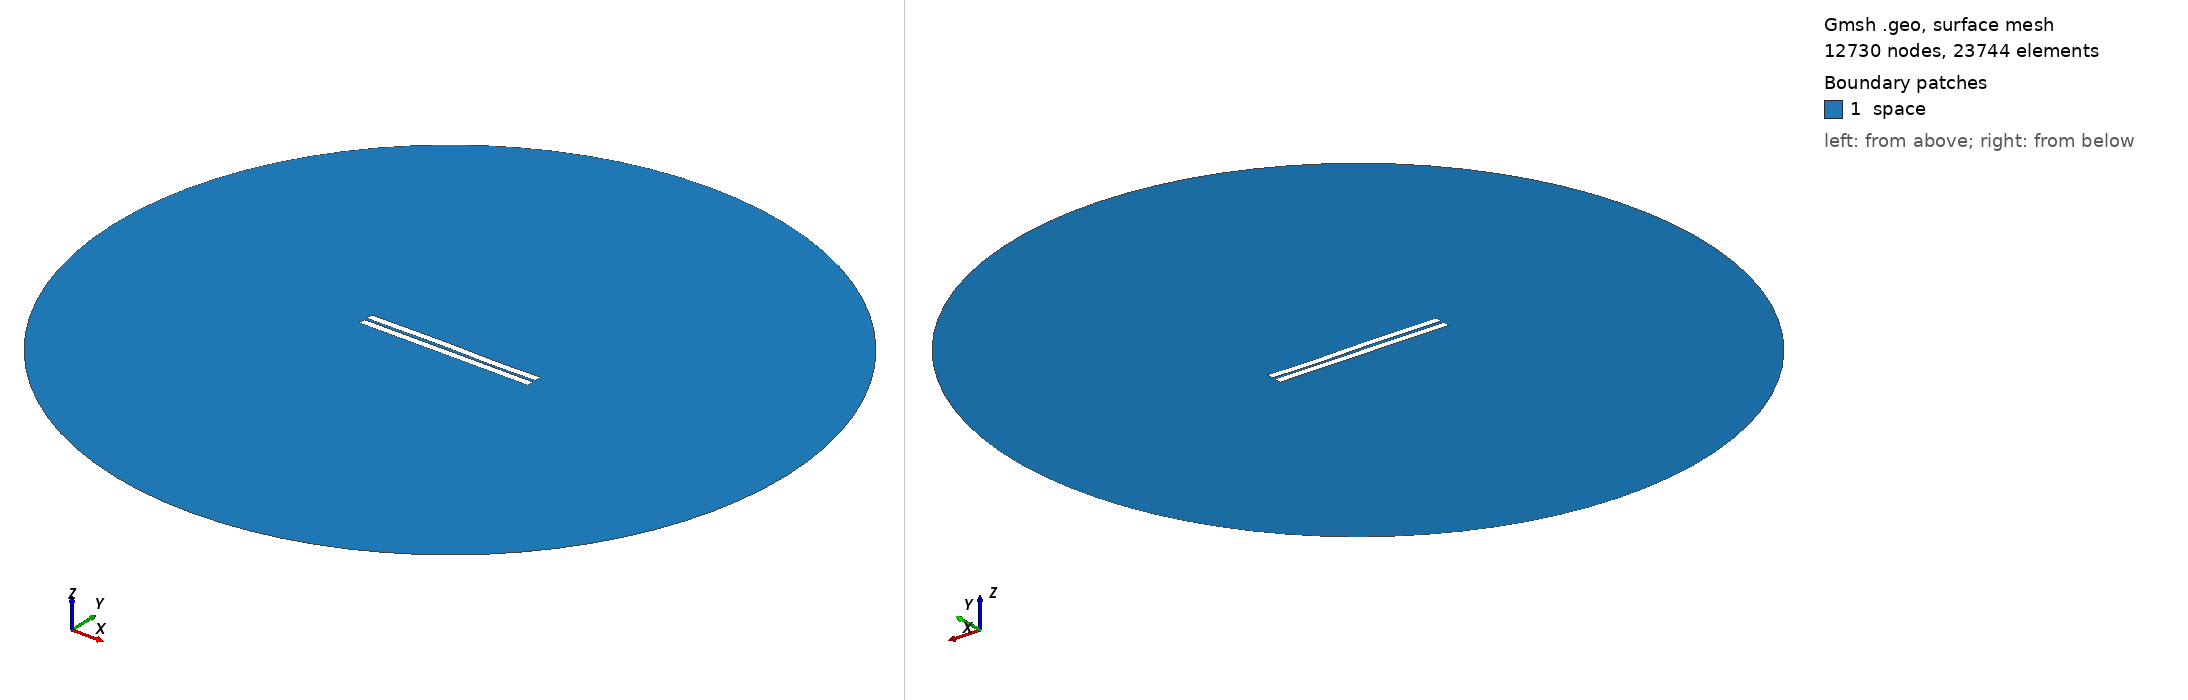

Gmsh geometry script, surface-meshed: 12730 nodes, 23744 surface elements. Boundary patches (legend numbers): 1 space. Left view from above one corner, right view from below the opposite corner. Legend entries are the model's physical surfaces. The drawing asked Gmsh for element sizes between 1% and 20% of the model's largest extent; the script's own settings can give other sizes.

=== 222.geo (drawn) ===
//---------------------------------------
// Geometry kernel
//---------------------------------------

SetFactory("OpenCASCADE");



//---------------------------------------
// Parameters of the geometry
//---------------------------------------

// Overetch of the upper plate
overetch = 0.0;

// Distance between the plates
distance = 1.5;

// Discretization over the x axis (for the deformation)
nx = 50; 

// Length of the plate
L = 100 - overetch; 

// Number of modes
n = 4; 

// 1st mode coefficient
coeff(1) = -0.075;
beta(1) = 0.596864 * 3.1415926535 / L;

// 2nd mode coefficient
coeff(2) = 0.07499999999999998;
beta(2) = 1.49418 * 3.1415926535 / L;

// 3rd mode coefficient
coeff(3) = 0.15;
beta(3) = 2.50025 * 3.1415926535 / L;

// 4th mode coefficient
coeff(4) = -0.075;
beta(4) = 3.49999 * 3.1415926535 / L;



//---------------------------------------
// Upper plate (deformed rectangle)
//---------------------------------------

// Coordiantes of the upper plate
xmin = -50;
xmax = 50 - overetch;

// Height of the upper plate
yheight = 4 - 2 * overetch;

// Indexes of the points
UpperID[] = {};
LowerID[] = {};
LeftID[] = {};
RightID[] = {};

// Point index
p = 1;

// Horizontal edges
For i In {1:nx}
    x = xmin + (i-1)*(xmax - xmin)/(nx-1);

    y_bottom = distance / 2 + overetch;
    For j In {1:n}
        C = (Cosh(beta(j)*L) + Cos(beta(j)*L)) / (Sinh(beta(j)*L) + Sin(beta(j)*L));
        y_bottom  = y_bottom + coeff(j) * (Cosh(beta(j)*(x+50)) - Cos(beta(j)*(x+50)) - C * (Sinh(beta(j)*(x+50)) - Sin(beta(j)*(x+50))));
    EndFor

    y_top = y_bottom + yheight;

    Point(p) = {x, y_top, 0, 1.0};
    UpperID[i] = p;
    p = p + 1;

    Point(p) = {x, y_bottom, 0, 1.0};
    LowerID[i] = p;
    p = p + 1;
EndFor

// Create point lists
UpperPts[] = {}; LowerPts[] = {};
For i In {1:nx}
  UpperPts[] += {UpperID[i]};
  LowerPts[] += {LowerID[i]};
EndFor

// Build splines
Spline(1) = {UpperPts[]};
Spline(2) = {LowerPts[]};
Line(3) = {LowerPts[nx-1], UpperPts[nx-1]};
Line(4) = {LowerPts[0], UpperPts[0]};

// Build the plane surface
Curve Loop(1) = {2, 3, -1, -4};
Plane Surface(1) = {1};



//---------------------------------------
// Lower plate (rectangle)
//---------------------------------------

// Vertices
Point(1001) = {-50, -1, 0, 1.0};
Point(1002) = { 50, -1, 0, 1.0};
Point(1003) = { 50,  -5, 0, 1.0};
Point(1004) = {-50,  -5, 0, 1.0};

// Edges
Line(5) = {1001, 1002};
Line(6) = {1002, 1003};
Line(7) = {1003, 1004};
Line(8) = {1004, 1001};

// Plane surface
Line Loop(2) = {5, 6, 7, 8};
Plane Surface(2) = {2}; 



//---------------------------------------
// Outer (fictious) boundary
//---------------------------------------

// Points
Point(1005) = {0, 0, 0};       // Center
Point(1006) = {200, 0, 0};     // Start point
Point(1007) = {0, 200, 0};     // 90 degrees
Point(1008) = {-200, 0, 0};    // 180 degrees
Point(1009) = {0, -200, 0};    // 270 degrees

// Circle arcs (each needs start, center, end)
Circle(9) = {1006, 1005, 1007};
Circle(10) = {1007, 1005, 1008};
Circle(11) = {1008, 1005, 1009};
Circle(12) = {1009, 1005, 1006};

// Plane surface for the entire domain
Curve Loop(3) = {9, 10, 11, 12};
Surface(3) = {3};

// Subtract the plates from the whole domain to obtain the actual domain where we want to solve the equations
BooleanDifference{ Surface{3}; Delete; }{ Surface{1}; Surface{2}; Delete; }




//---------------------------------------
// Transfinite Lines/Curves
//---------------------------------------

// Set the number of points on the boundaries
r = 7;

// Plates
Transfinite Curve {1, 2} = 50*r Using Progression 1;
Transfinite Curve {3, 4} = 2*r Using Progression 1;
Transfinite Line {5, 7} = 50*r Using Progression 1;
Transfinite Line {6, 8} = 2*r Using Progression 1;

// Outer boundary
Transfinite Line {9, 10, 11, 12} = 20 Using Progression 1;



//---------------------------------------
// Physical groups
//---------------------------------------                

// Physical curves (boundaries)
Physical Line("force_segment", 10) = {2};
Physical Line("upper_plate", 11) = {1, 3, 4};
Physical Line("lower_plate", 12) = {5, 6, 7, 8};
Physical Line("boundary", 20) = {9, 10, 11, 12};

// Physical Surfaces
Physical Surface("space", 30) = {3};



//---------------------------------------
// 6. Generate the Mesh
//---------------------------------------

// 2D mesh generation
Mesh 2;
